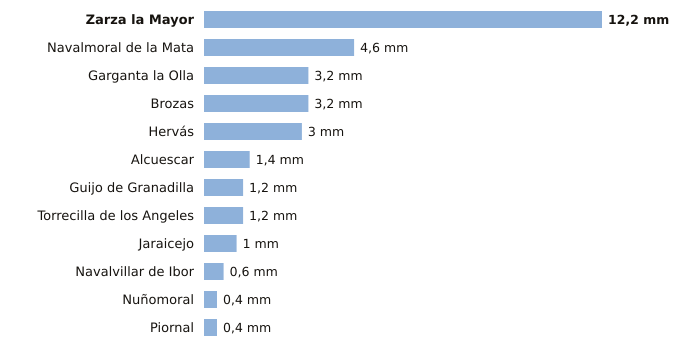

The table this chart was drawn from, first rows:
estacion, provincia, indicativo, mm_6_dias_anteriores, mm_hoy, mm_7_dias, horas_de_hoy
Zarza la Mayor, Cáceres, 3540X, 12.2, 0.0, 12.2, 2
Navalmoral de la Mata, Cáceres, 3434X, 4.6, 0.0, 4.6, 2
Garganta la Olla, Cáceres, 3436D, 3.2, 0.0, 3.2, 1
Brozas, Cáceres, 3565X, 3.2, 0.0, 3.2, 2
Hervás, Cáceres, 3504X, 3.0, 0.0, 3.0, 2
Alcuescar, Cáceres, 4411C, 1.4, 0.0, 1.4, 2
Guijo de Granadilla, Cáceres, 3503, 1.2, 0.0, 1.2, 2
Torrecilla de los Angeles, Cáceres, 3531X, 1.2, 0.0, 1.2, 2
Jaraicejo, Cáceres, 3455X, 1.0, 0.0, 1.0, 2
Navalvillar de Ibor, Cáceres, 3386A, 0.6, 0.0, 0.6, 2
Nuñomoral, Cáceres, 3494U, 0.4, 0.0, 0.4, 1
Piornal, Cáceres, 3516X, 0.4, 0.0, 0.4, 2
